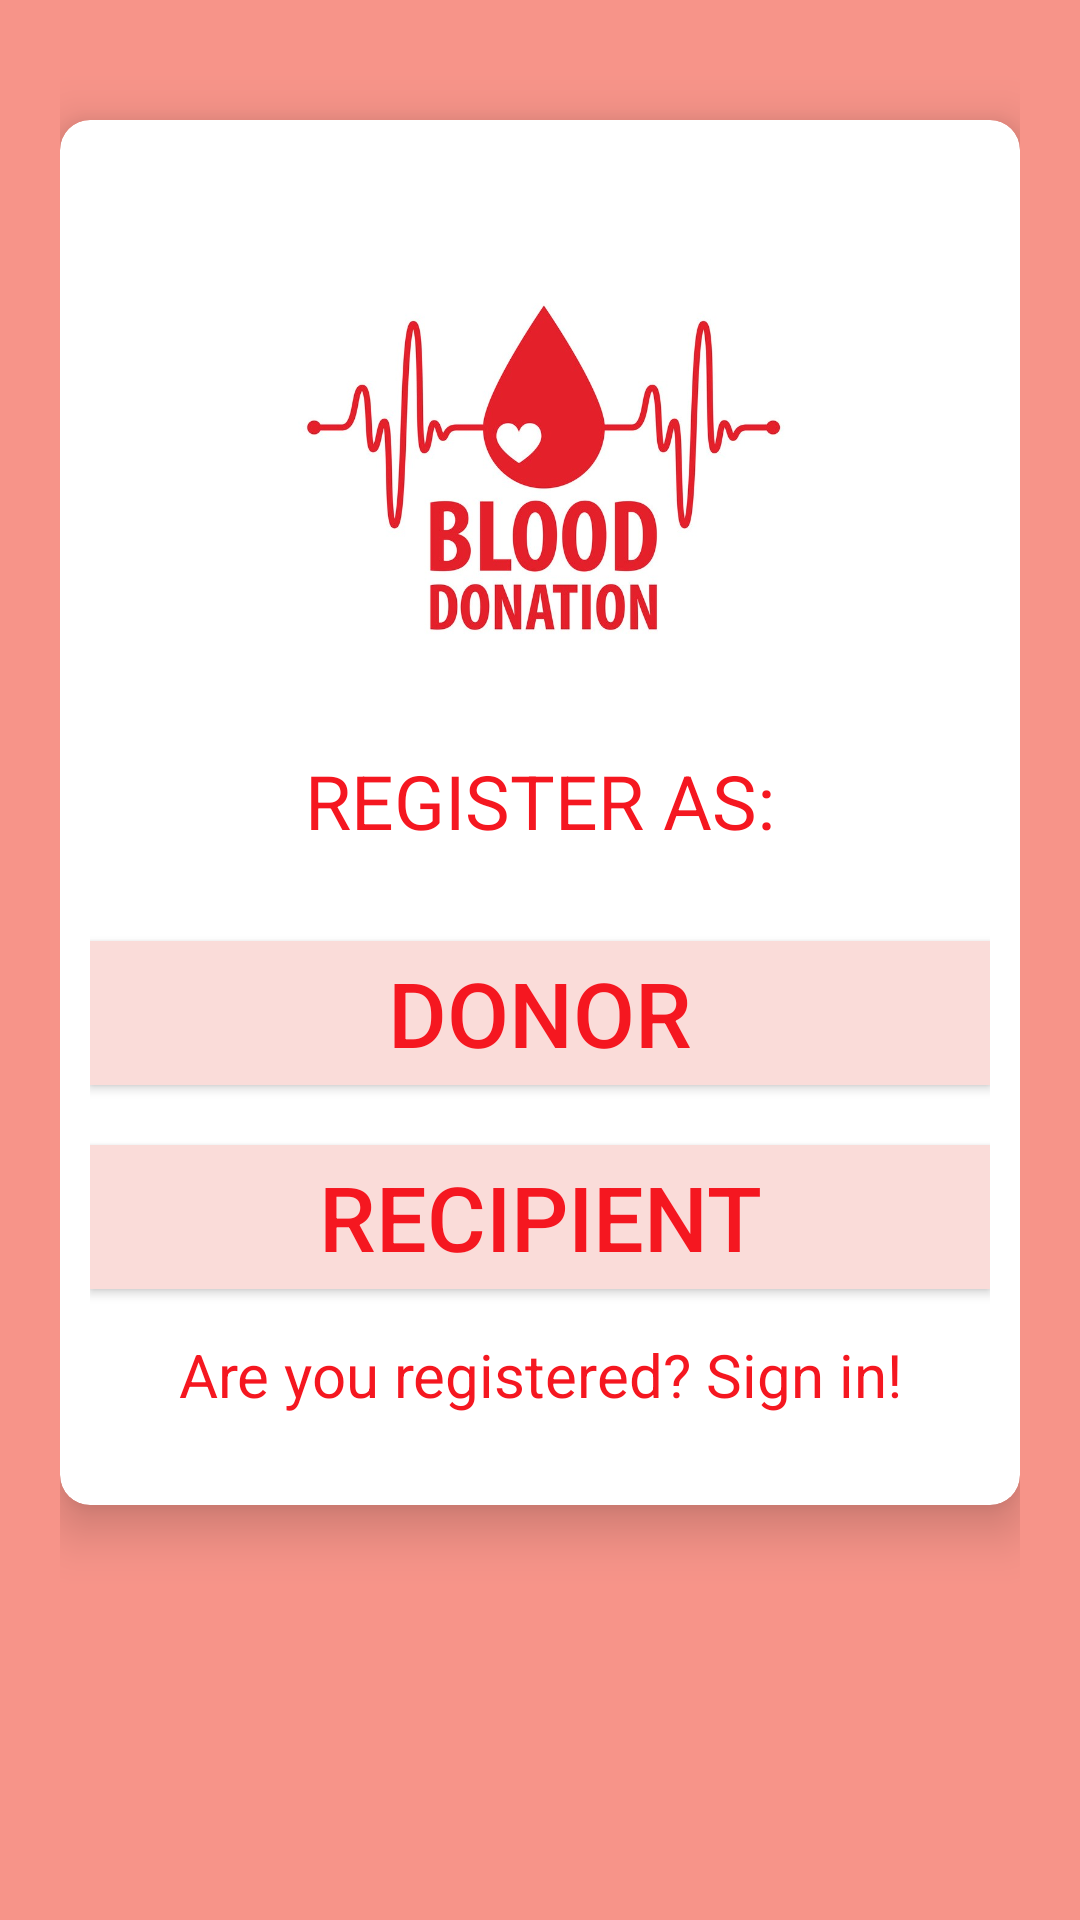

Write the Android layout XML for this screen, with the resource values it uses.
<!-- AndroidManifest.xml: fallback theme Theme.MaterialComponents.DayNight.NoActionBar -->
<!-- res/layout/activity_select_reg.xml -->
<?xml version="1.0" encoding="utf-8"?>
<LinearLayout xmlns:android="http://schemas.android.com/apk/res/android"
    xmlns:app="http://schemas.android.com/apk/res-auto"
    xmlns:tools="http://schemas.android.com/tools"
    android:layout_width="match_parent"
    android:layout_height="match_parent"
    android:orientation="vertical"
    android:padding="20dp"
    android:background="#F79489"
    tools:context=".SelectRegActivity">

    <androidx.cardview.widget.CardView
        android:layout_width="match_parent"
        android:layout_height="wrap_content"
        android:layout_marginTop="20dp"
        app:cardCornerRadius="10dp"
        app:cardElevation="10dp"
        android:elevation="10dp">

        <LinearLayout
            android:layout_width="match_parent"
            android:layout_height="wrap_content"
            android:layout_margin="10dp"
            android:orientation="vertical">
            <ImageView
                android:id="@+id/logo"
                android:layout_width="200dp"
                android:layout_height="200dp"
                android:layout_gravity="center"
                android:layout_marginTop="0dp"
                android:src="@drawable/bloodlogoo"/>
            <TextView
                android:text="REGISTER AS:"
                android:textColor="#F51720"
                android:textSize="25sp"
                android:gravity="center"
                android:layout_marginStart="20dp"
                android:layout_marginEnd="20dp"
                android:layout_width="match_parent"
                android:layout_height="wrap_content"/>

            <LinearLayout
                android:layout_width="match_parent"
                android:layout_height="wrap_content"
                android:layout_marginTop="10dp"
                android:orientation="vertical"
                android:layout_marginBottom="20dp">

                <Button
                    android:id="@+id/donorBtn"
                    android:text="DONOR"
                    android:layout_marginTop="20dp"
                    android:layout_gravity="center"
                    android:textColor="#F51720"
                    android:textSize="30sp"
                    android:background="#FADCD9"
                    android:layout_width="match_parent"
                    android:layout_height="wrap_content"/>

                <Button
                    android:id="@+id/recipientBtn"
                    android:text="RECIPIENT"
                    android:layout_marginTop="20dp"
                    android:layout_gravity="center"
                    android:textColor="#F51720"
                    android:textSize="30sp"
                    android:background="#FADCD9"
                    android:layout_width="match_parent"
                    android:layout_height="wrap_content"/>

                <TextView
                    android:id="@+id/backBtn"
                    android:text="Are you registered? Sign in!"
                    android:layout_marginTop="15dp"
                    android:textColor="#F51720"
                    android:textSize="20sp"
                    android:gravity="center"
                    android:layout_width="match_parent"
                    android:layout_height="wrap_content"/>

            </LinearLayout>
        </LinearLayout>
    </androidx.cardview.widget.CardView>



</LinearLayout>
<!-- resources referenced by this layout -->
<resources>
  <!-- drawable bloodlogoo: jpg bitmap (drawable, 131887 bytes) -->
</resources>
